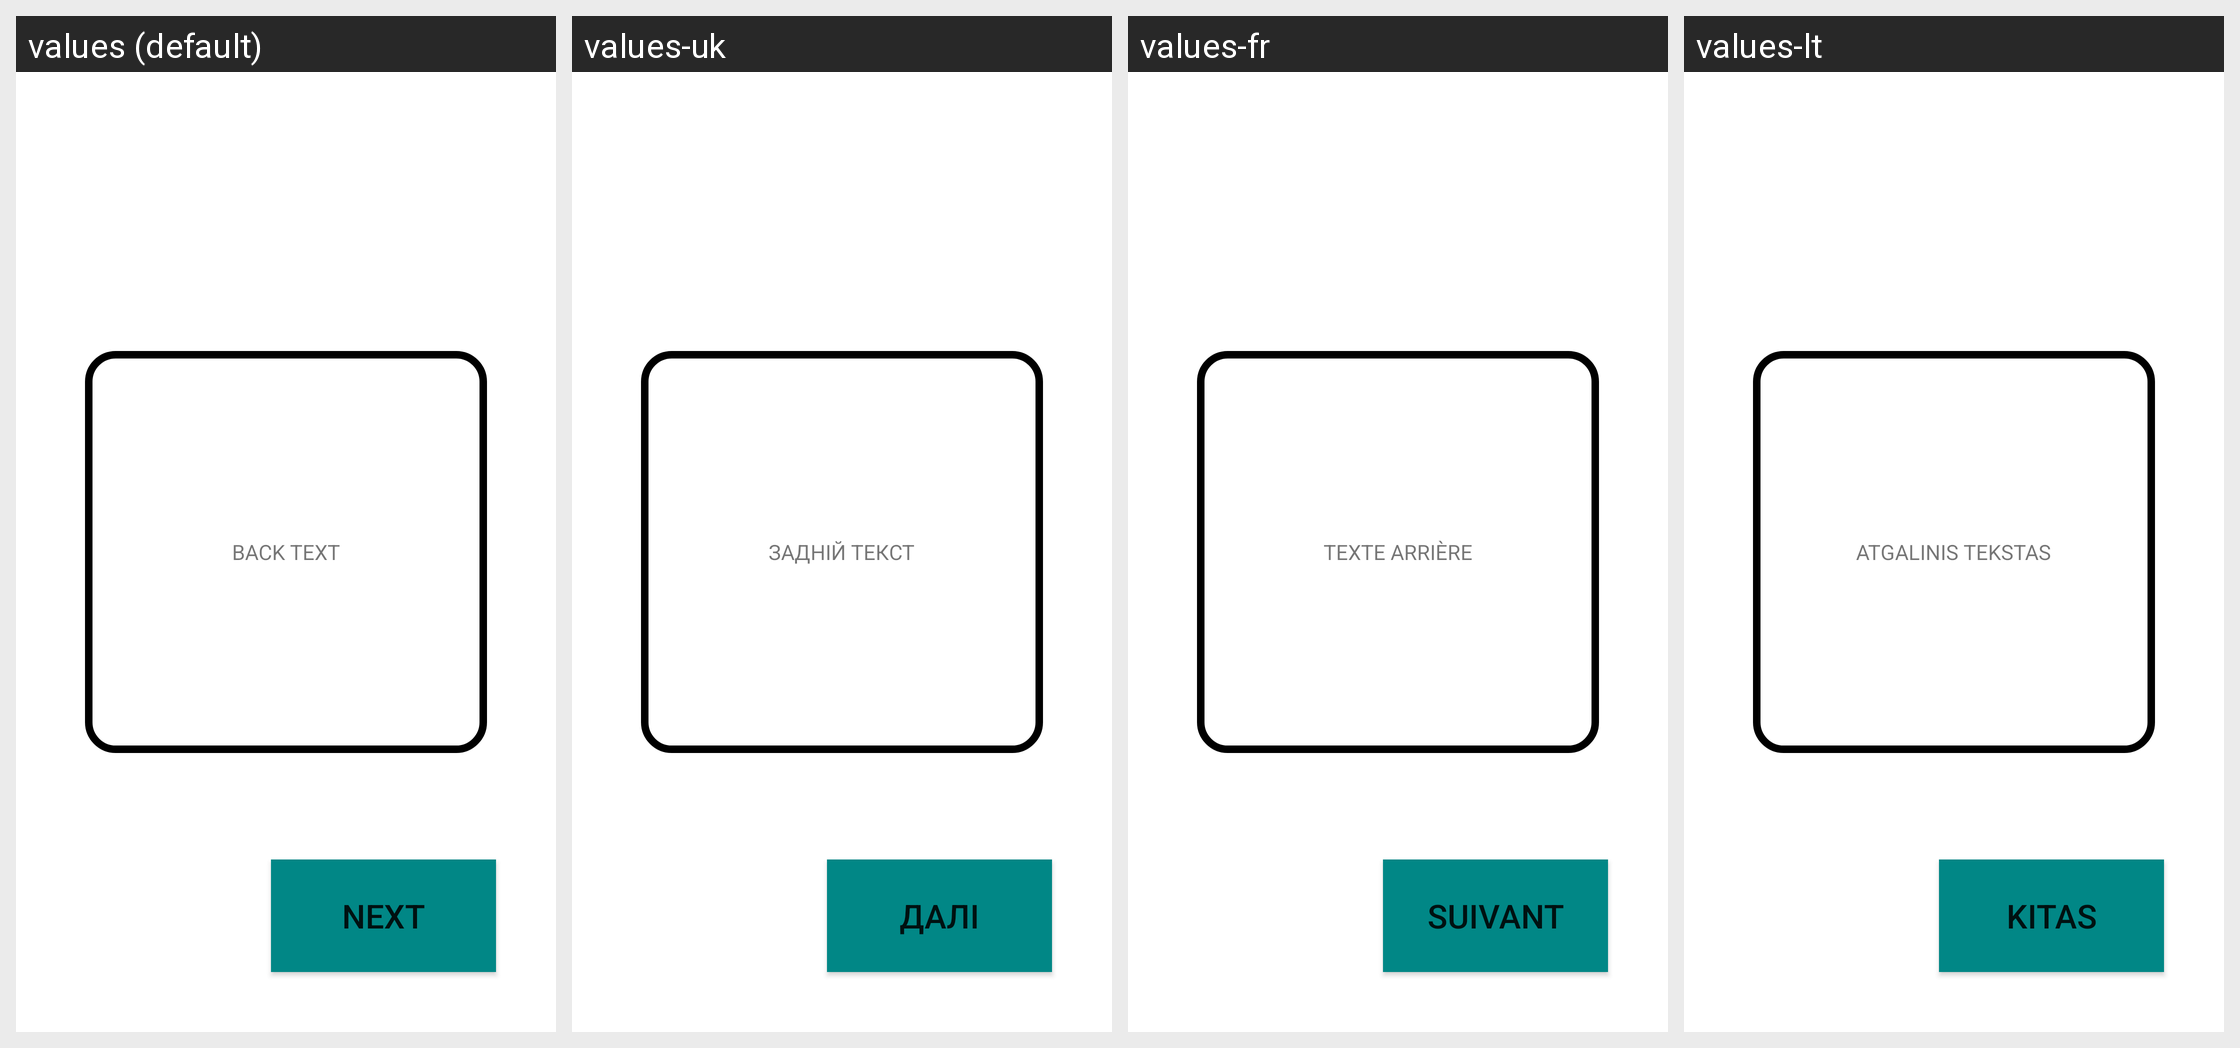

Here is an Android app screen in its default locale and in the app's own translations. Write out the translated-string differences for the strings that appear on this screen.
Android screen res/layout/a_flashcard_audio.xml rendered under 4 locales, left to right: values (default), values-uk, values-fr, values-lt. Device: Nexus 5 (rendered at 1080×1920; each locale shown at half size, 540×960, under a caption strip naming it); theme Theme.Lifruk.
Strings drawn on this screen, with the default value and each locale's value (text and hints the layout hard-codes, and strings that could not be matched under every locale, appear in the picture but are not listed):

back_text
  values: BACK TEXT
  values-uk: ЗАДНІЙ ТЕКСТ
  values-fr: TEXTE ARRIÈRE
  values-lt: ATGALINIS TEKSTAS

next
  values: NEXT
  values-uk: ДАЛІ
  values-fr: SUIVANT
  values-lt: KITAS
